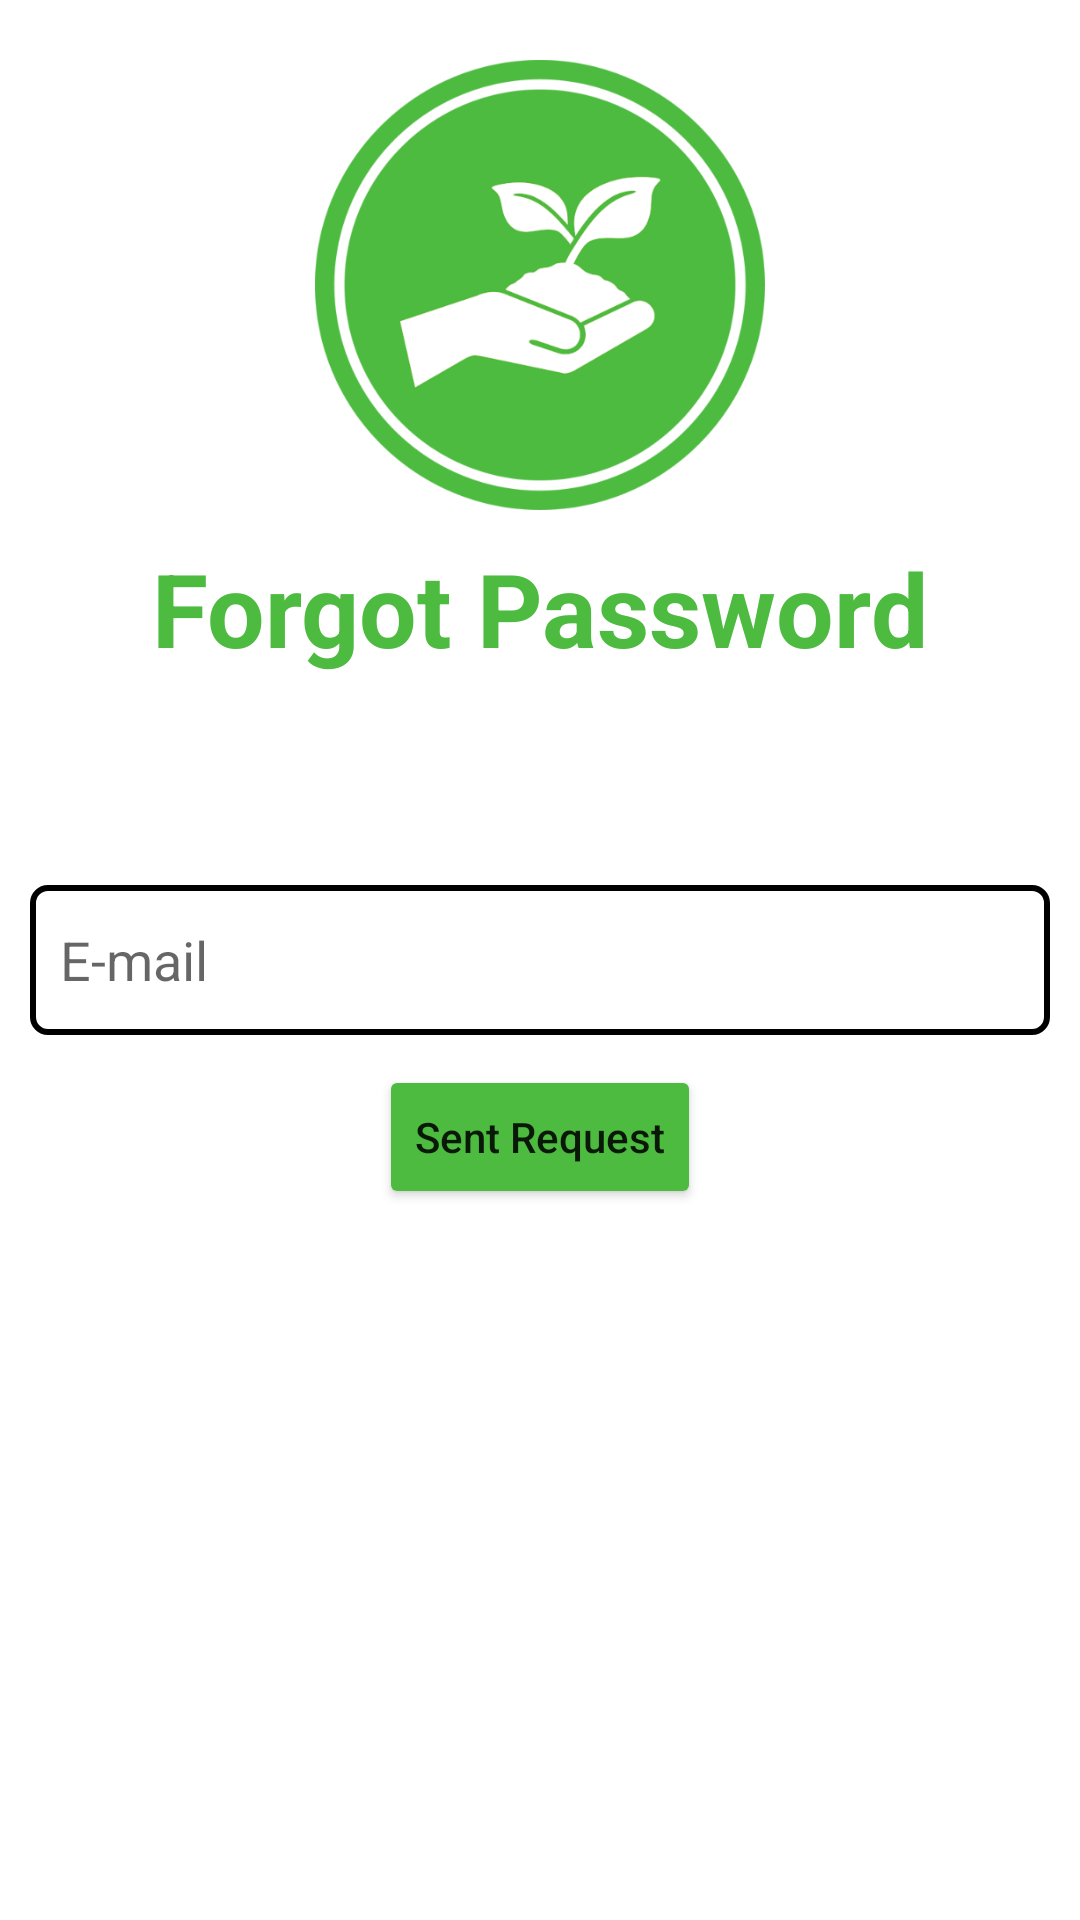

This screen was rendered from an Android layout file. Write that file and the resources it references.
<!-- AndroidManifest.xml: application theme Theme.DigitalKasaan -->
<!-- res/layout/activity_forgot_password.xml -->
<?xml version="1.0" encoding="utf-8"?>
<androidx.constraintlayout.widget.ConstraintLayout xmlns:android="http://schemas.android.com/apk/res/android"
    xmlns:app="http://schemas.android.com/apk/res-auto"
    xmlns:tools="http://schemas.android.com/tools"
    android:layout_width="match_parent"
    android:layout_height="match_parent"
    tools:context=".ui.activity.ForgotPasswordActivity">

    <ImageView
        android:id="@+id/iv_logo"
        android:layout_width="150dp"
        android:layout_height="150dp"
        android:src="@drawable/logo"
        android:layout_margin="20dp"
        app:layout_constraintEnd_toEndOf="parent"
        app:layout_constraintStart_toStartOf="parent"
        app:layout_constraintTop_toTopOf="parent" />

    <TextView
        android:layout_width="wrap_content"
        android:layout_height="wrap_content"
        android:text="@string/forgot_password"
        android:textSize="34dp"
        android:textStyle="bold"
        android:layout_margin="10dp"
        android:textColor="@color/green"
        app:layout_constraintEnd_toEndOf="parent"
        app:layout_constraintStart_toStartOf="parent"
        app:layout_constraintTop_toBottomOf="@id/iv_logo" />

    <EditText
        android:id="@+id/et_email"
        android:layout_width="match_parent"
        android:layout_height="50dp"
        android:layout_margin="10dp"
        android:background="@drawable/edittext_bg"
        android:hint="E-mail"
        android:padding="10dp"
        app:layout_constraintBottom_toBottomOf="parent"
        app:layout_constraintTop_toTopOf="parent" />

    <Button
        android:id="@+id/btn_forgot_password"
        android:layout_width="wrap_content"
        android:layout_height="wrap_content"
        android:layout_margin="10dp"
        android:text="Sent Request"
        android:backgroundTint="@color/green"
        android:textAllCaps="false"
        app:layout_constraintEnd_toEndOf="parent"
        app:layout_constraintStart_toStartOf="parent"
        app:layout_constraintTop_toBottomOf="@id/et_email" />

</androidx.constraintlayout.widget.ConstraintLayout>
<!-- resources referenced by this layout -->
<resources>
  <color name="green">#4CBB3F</color>
  <!-- drawable edittext_bg (drawable) -->
  <?xml version="1.0" encoding="utf-8"?>
  <shape xmlns:android="http://schemas.android.com/apk/res/android">
  
      <corners android:radius="5dp"/>
      <stroke android:width="2dp"/>
  
  </shape>
  <!-- drawable logo: png bitmap (drawable, 74695 bytes) -->
  <string name="forgot_password">Forgot Password</string>
  <style name="Theme.DigitalKasaan" parent="Theme.MaterialComponents.DayNight.DarkActionBar">
          
          <item name="colorPrimary">@color/purple_500</item>
          <item name="colorPrimaryVariant">@color/green</item>
          <item name="colorOnPrimary">@color/white</item>
          
          <item name="colorSecondary">@color/teal_200</item>
          <item name="colorSecondaryVariant">@color/teal_700</item>
          <item name="colorOnSecondary">@color/black</item>
          
          <item name="android:statusBarColor" tools:targetApi="l">?attr/colorPrimaryVariant</item>
          
      </style>
  <color name="purple_500">#FF6200EE</color>
  <color name="white">#FFFFFFFF</color>
  <color name="teal_200">#FF03DAC5</color>
  <color name="teal_700">#FF018786</color>
  <color name="black">#FF000000</color>
</resources>
